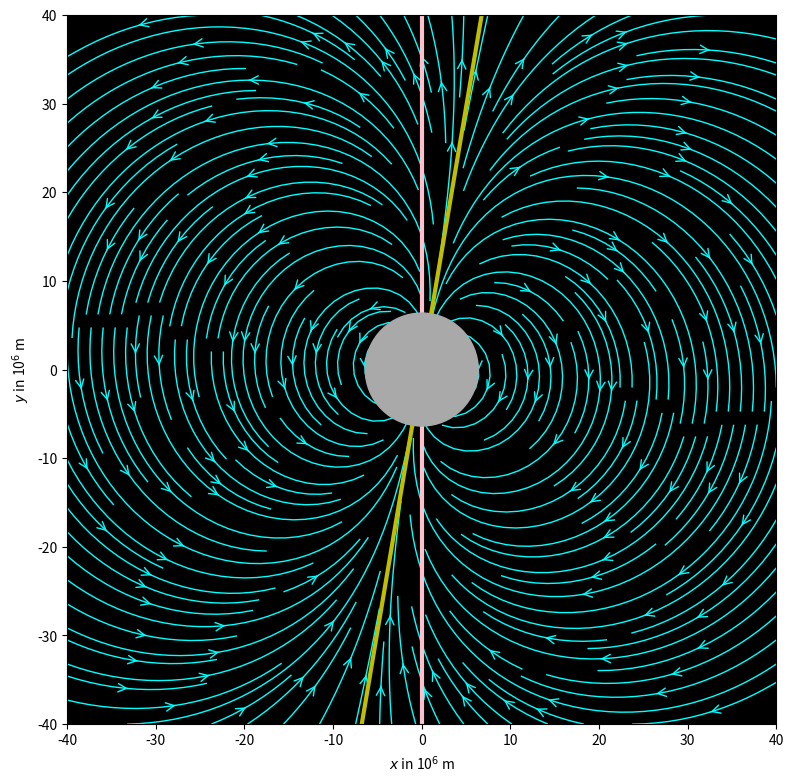

Write the Python code that produced this figure.
"""
A script to plot the Earth's magnetic field as a vector field.

author: Fabrizio Musacchio (fabriziomusacchio.com)
date: August 17, 2020

ACKNOWLEDGEMENT:
The code is modified after https://scipython.com/blog/visualizing-the-earths-magnetic-field/
"""
# %% IMPORTS
import sys
import numpy as np
import matplotlib.pyplot as plt
from matplotlib.patches import Circle
# %% MAIN
# define some constants:
B0 = 3.12e-5 # Mean magnitude of the Earth's magnetic field at the equator in T:
RE = 6.370  # Radius of Earth, Mm (10^6 m: mega-metres!)
alpha = np.radians(9.6) # Deviation of magnetic pole from axis

# define the magnetic field vector B(r, theta) in polar coordinates:
def B(r, theta):
    """Return the magnetic field vector at (r, theta)."""
    fac = B0 * (RE / r)**3
    return -2 * fac * np.cos(theta + alpha), -fac * np.sin(theta + alpha)

# grid of x, y points on a Cartesian grid:
nx, ny = 64, 64
XMAX, YMAX = 40, 40
x = np.linspace(-XMAX, XMAX, nx)
y = np.linspace(-YMAX, YMAX, ny)
X, Y = np.meshgrid(x, y)
r, theta = np.hypot(X, Y), np.arctan2(Y, X)

# magnetic field vector, B = (Ex, Ey), as separate components:
Br, Btheta = B(r, theta)

# transform to Cartesian coordinates:
c, s = np.cos(np.pi/2 + theta), np.sin(np.pi/2 + theta)
Bx = -Btheta * s + Br * c
By = Btheta * c + Br * s


# plot:
fig, ax = plt.subplots(figsize=(8, 8))
ax.streamplot(x, y, Bx, By, color="aqua", linewidth=1, cmap=plt.cm.binary,
              density=2, arrowstyle='->', arrowsize=1.5)
ax.add_patch(Circle((0, 0), RE, color='darkgray', zorder=100))
ax.set_facecolor('black')
# Add Earth's geographic and magnetic pole axis (straight vertical)
ax.plot([0, 0], [-YMAX, YMAX], '-', c="pink",linewidth=3)
x_magnetic = np.array([-YMAX, YMAX])
y_magnetic = x_magnetic * np.tan(np.pi/2-alpha )
ax.plot(x_magnetic, y_magnetic, 'y-', linewidth=3)
ax.set_xlabel('$x$ in 10$^6$ m')
ax.set_ylabel('$y$ in 10$^6$ m')
ax.set_xlim(-XMAX, XMAX)
ax.set_ylim(-YMAX, YMAX)
ax.set_aspect('equal')
plt.tight_layout()
plt.savefig('earths_magnetic_field.png', dpi=300)
plt.show()

# %% END